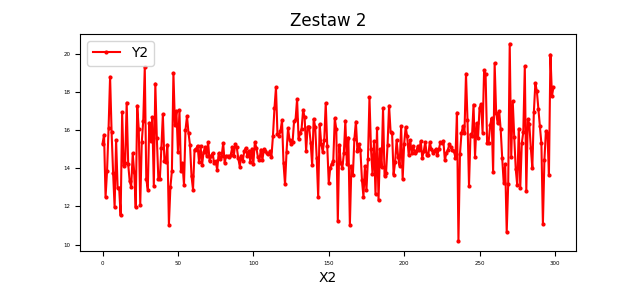

The table this chart was drawn from, first rows:
X2, Y2
0, 15.29
1, 15.75
2, 12.48
3, 13.87
4, 16.09
5, 18.79
6, 15.88
7, 13.75
8, 11.95
9, 15.47
10, 12.96
11, 12.97
12, 11.53
13, 16.94
14, 14.11
15, 14.29
16, 17.43
17, 14.21
18, 13.32
19, 13.02
20, 14.78
21, 13.79
22, 11.95
23, 17.27
24, 16.05
25, 12.09
26, 15.36
27, 16.49
28, 19.29
29, 13.43
30, 12.88
31, 16.38
32, 15.41
33, 16.68
34, 13.07
35, 18.43
36, 15.57
37, 13.45
38, 13.43
39, 15.04
40, 16.83
41, 14.39
42, 14.32
43, 15.24
44, 11.04
45, 13.01
46, 13.87
47, 18.99
48, 16.26
49, 16.97
50, 14.87
51, 17.03
52, 13.84
53, 14.27
54, 13.13
55, 16.01
56, 16.72
57, 15.85
58, 15.21
59, 13.58
... 240 more rows
